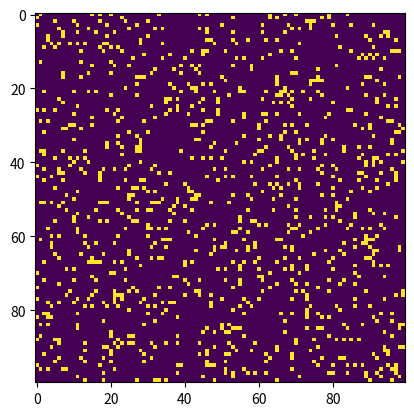

This chart was generated by the following Python code:
import numpy as np
import matplotlib.pyplot as plt
import matplotlib.animation as animation

# Parameters
grid_size = 100
num_iterations = 1000
sediment_probability = 0.1
transport_probability = 0.9

# Initialize the grid with random sediment
grid = np.random.choice([0, 1], size=(grid_size, grid_size), p=[1 - sediment_probability, sediment_probability])

def update(frameNum, img, grid, grid_size, transport_probability):
    new_grid = grid.copy()
    for i in range(grid_size):
        for j in range(grid_size):
            # Check if the current cell has sediment
            if grid[i, j] == 1:
                # Choose a random neighbor
                ni = i + np.random.randint(-1, 2)
                nj = j + np.random.randint(-1, 2)
                ni = (ni + grid_size) % grid_size
                nj = (nj + grid_size) % grid_size

                # If the neighbor is empty, transport sediment with a certain probability
                if grid[ni, nj] == 0 and np.random.random() < transport_probability:
                    new_grid[ni, nj] = 1
                    new_grid[i, j] = 0

    img.set_array(new_grid)
    grid[:] = new_grid[:]
    return img,

# Set up the animation
fig, ax = plt.subplots()
img = ax.imshow(grid, cmap='viridis', interpolation='nearest')
ani = animation.FuncAnimation(fig, update, fargs=(img, grid, grid_size, transport_probability),
                              frames=num_iterations, interval=100)

plt.show()
